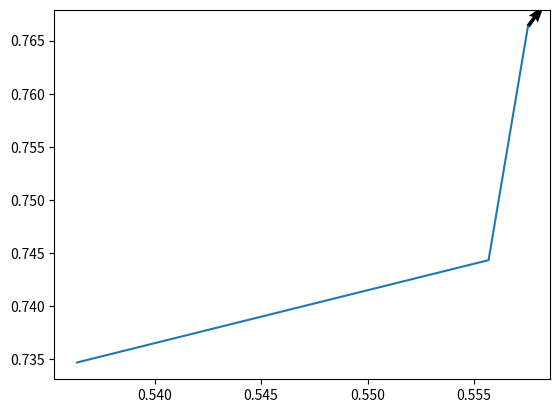

The matplotlib source for this figure:
from matplotlib import pyplot as plt

x = [0.53635984659194946, 0.55568301677703857, 0.55753082036972046]
y = [0.73467463254928589, 0.7443166971206665, 0.76633429527282715]

plt.plot(x, y)
plt.quiver(0.55753082036972035, 0.76633429527282693, 0.59765872329784719, 0.80175061613071885)
plt.show()